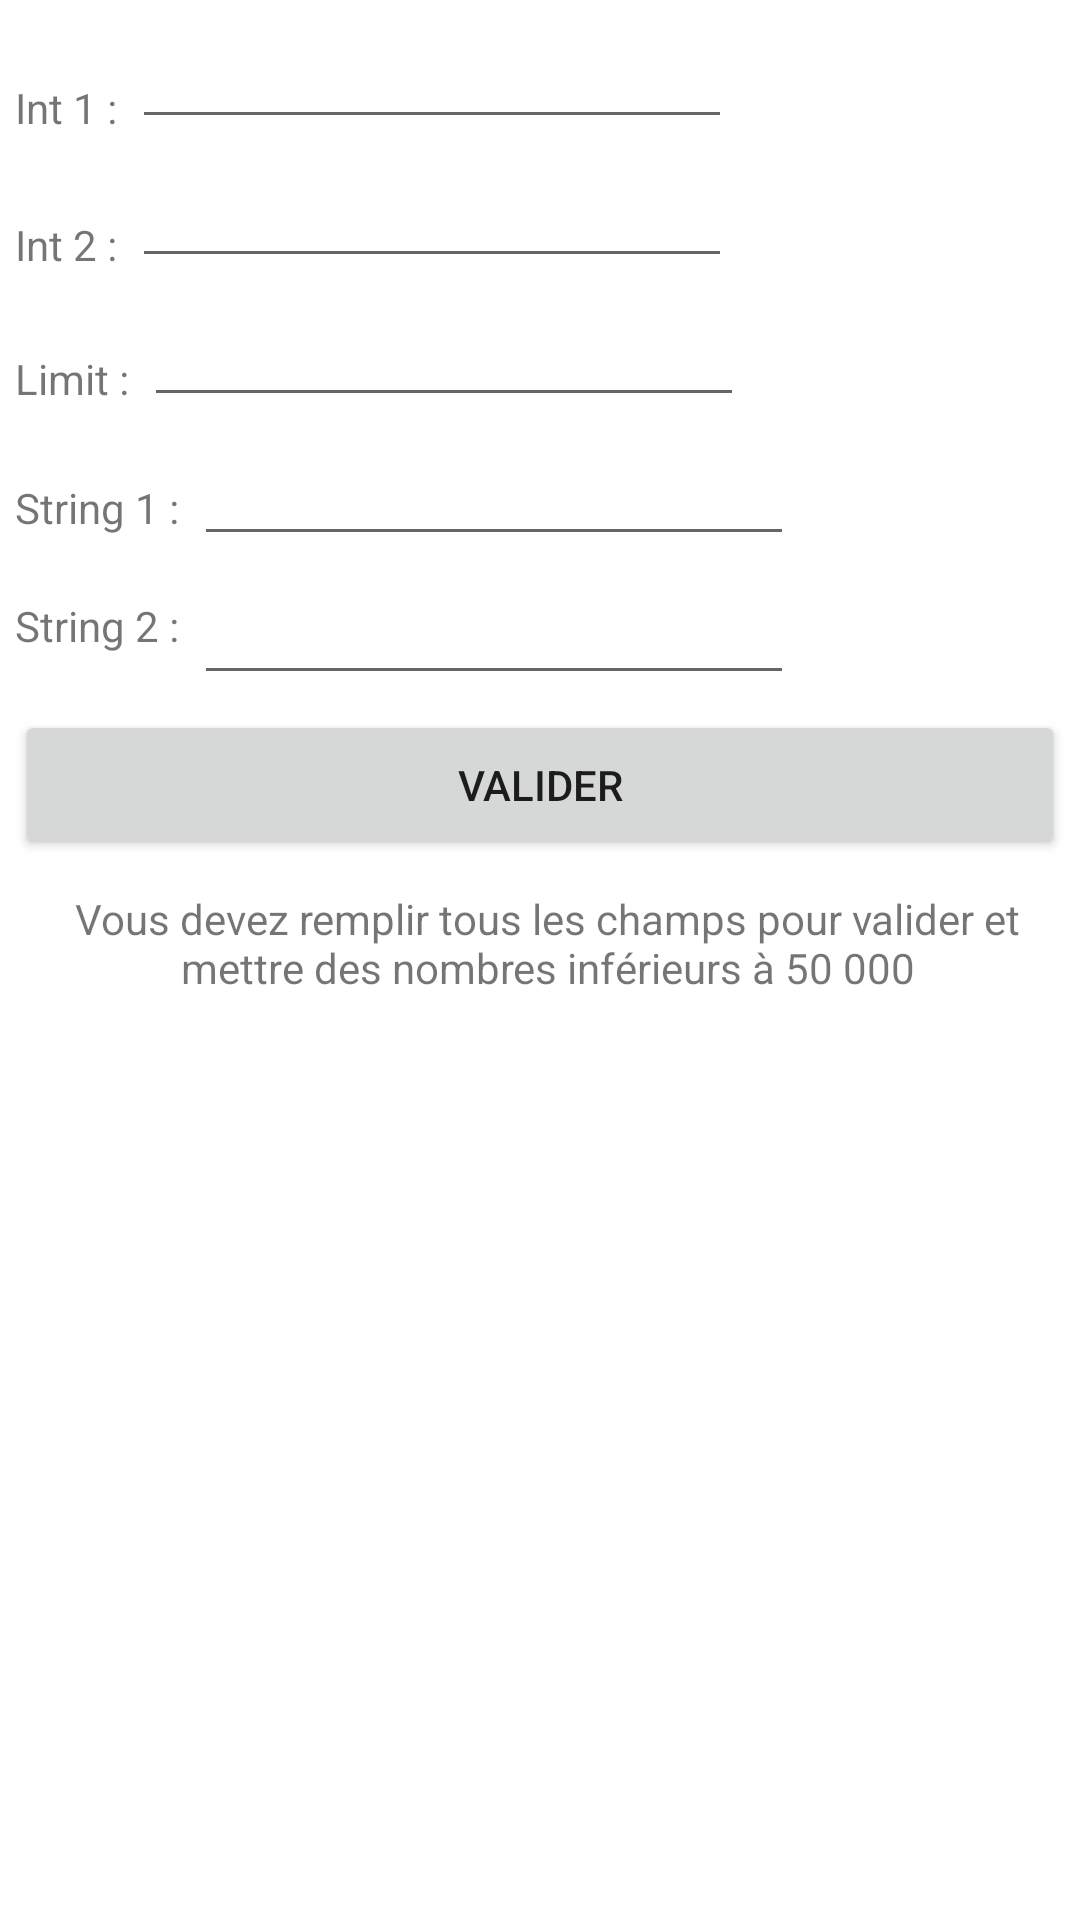

This screen was rendered from an Android layout file. Write that file and the resources it references.
<!-- AndroidManifest.xml: application theme Theme.MyFizzBuzz -->
<!-- res/layout/activity_form.xml -->
<?xml version="1.0" encoding="utf-8"?>
<androidx.constraintlayout.widget.ConstraintLayout xmlns:android="http://schemas.android.com/apk/res/android"
    xmlns:app="http://schemas.android.com/apk/res-auto"
    android:layout_width="match_parent"
    android:layout_height="match_parent">

    <TextView
        android:id="@+id/tvInt1"
        android:layout_width="wrap_content"
        android:layout_height="wrap_content"
        android:text="@string/int1"
        android:textAlignment="center"
        android:layout_margin="5dp"
        app:layout_constraintBottom_toTopOf="@+id/textViewInt2"
        app:layout_constraintStart_toStartOf="parent"
        app:layout_constraintTop_toTopOf="parent"></TextView>

    <EditText
        android:id="@+id/editTextInt1"
        android:layout_width="200dp"
        android:layout_height="wrap_content"
        app:layout_constraintEnd_toEndOf="parent"
        android:layout_margin="5dp"
        android:inputType="number"
        app:layout_constraintHorizontal_bias="0.0"
        app:layout_constraintStart_toEndOf="@+id/tvInt1"
        app:layout_constraintBottom_toTopOf="@+id/editTextInt2"
        app:layout_constraintTop_toTopOf="parent"></EditText>

    <TextView
        android:id="@+id/textViewInt2"
        android:layout_width="wrap_content"
        android:layout_height="wrap_content"
        android:text="@string/int2"
        android:layout_margin="5dp"
        app:layout_constraintBottom_toTopOf="@+id/textViewLimit"
        app:layout_constraintStart_toStartOf="parent"
        app:layout_constraintTop_toBottomOf="@+id/editTextInt1"></TextView>

    <EditText
        android:id="@+id/editTextInt2"
        android:layout_width="200dp"
        android:layout_height="wrap_content"
        android:layout_margin="5dp"
        android:inputType="number"
        app:layout_constraintEnd_toEndOf="parent"
        app:layout_constraintHorizontal_bias="0.0"
        app:layout_constraintStart_toEndOf="@+id/textViewInt2"
        app:layout_constraintTop_toBottomOf="@+id/editTextInt1"></EditText>

    <TextView
        android:id="@+id/textViewLimit"
        android:layout_width="wrap_content"
        android:layout_height="wrap_content"
        android:text="@string/limit"
        android:layout_margin="5dp"
        app:layout_constraintBottom_toTopOf="@+id/textViewStr1"
        app:layout_constraintStart_toStartOf="parent"
        app:layout_constraintTop_toBottomOf="@+id/editTextInt2"></TextView>

    <EditText
        android:id="@+id/editTextLimit"
        android:layout_width="200dp"
        android:inputType="number"
        android:layout_height="wrap_content"
        app:layout_constraintEnd_toEndOf="parent"
        android:layout_margin="5dp"
        app:layout_constraintHorizontal_bias="0.0"
        app:layout_constraintStart_toEndOf="@+id/textViewLimit"
        app:layout_constraintTop_toBottomOf="@+id/editTextInt2"></EditText>

    <TextView
        android:id="@+id/textViewStr1"
        android:layout_width="wrap_content"
        android:layout_height="wrap_content"
        android:text="@string/string1"
        android:layout_margin="5dp"
        app:layout_constraintBottom_toTopOf="@+id/textViewStr2"
        app:layout_constraintStart_toStartOf="parent"
        app:layout_constraintTop_toBottomOf="@+id/editTextLimit"></TextView>

    <EditText
        android:id="@+id/editTextStr1"
        android:layout_width="200dp"
        android:layout_height="wrap_content"
        app:layout_constraintEnd_toEndOf="parent"
        android:layout_margin="5dp"
        app:layout_constraintHorizontal_bias="0.0"
        app:layout_constraintStart_toEndOf="@+id/textViewStr1"
        app:layout_constraintTop_toBottomOf="@+id/editTextLimit"></EditText>

    <TextView
        android:id="@+id/textViewStr2"
        android:layout_width="wrap_content"
        android:layout_height="wrap_content"
        android:text="@string/string2"
        android:layout_margin="5dp"
        app:layout_constraintBottom_toBottomOf="@+id/editTextStr2"
        app:layout_constraintStart_toStartOf="parent"
        app:layout_constraintTop_toBottomOf="@+id/editTextStr1"></TextView>

    <EditText
        android:id="@+id/editTextStr2"
        android:layout_width="200dp"
        android:layout_height="wrap_content"
        android:layout_margin="5dp"
        app:layout_constraintEnd_toEndOf="parent"
        app:layout_constraintHorizontal_bias="0.0"
        app:layout_constraintStart_toEndOf="@+id/textViewStr2"
        app:layout_constraintTop_toBottomOf="@+id/editTextStr1"></EditText>

    <Button
        android:id="@+id/btn_valider"
        android:layout_width="match_parent"
        android:layout_height="50dp"
        android:text="@string/valider"
        android:layout_margin="5dp"
        app:layout_constraintTop_toBottomOf="@+id/editTextStr2"></Button>

    <TextView
        android:id="@+id/textView"
        android:layout_width="match_parent"
        android:layout_height="50dp"
        android:layout_marginLeft="5dp"
        android:text="@string/infos_saisie"
        android:textAlignment="center"
        app:layout_constraintBottom_toBottomOf="parent"
        app:layout_constraintEnd_toEndOf="parent"
        app:layout_constraintHorizontal_bias="1.0"
        app:layout_constraintStart_toStartOf="parent"
        app:layout_constraintTop_toBottomOf="@+id/btn_valider"
        app:layout_constraintVertical_bias="0.033"></TextView>

    <TextView
        android:layout_width="wrap_content"
        android:layout_height="wrap_content"
        android:id="@+id/tv_calcul"
        android:text="@string/calcul_en_cours"
        android:visibility="gone"
        app:layout_constraintBottom_toBottomOf="parent"
        app:layout_constraintEnd_toEndOf="parent"
        app:layout_constraintHorizontal_bias="0.498"
        app:layout_constraintStart_toStartOf="parent"
        app:layout_constraintTop_toBottomOf="@+id/progress"
        app:layout_constraintVertical_bias="0.0"></TextView>

    <ProgressBar
        android:id="@+id/progress"
        android:layout_width="200dp"
        android:layout_height="50dp"
        android:visibility="gone"
        app:layout_constraintBottom_toBottomOf="parent"
        app:layout_constraintEnd_toEndOf="parent"
        app:layout_constraintHorizontal_bias="0.497"
        app:layout_constraintStart_toStartOf="parent"
        app:layout_constraintTop_toBottomOf="@+id/textView"
        app:layout_constraintVertical_bias="0.0"></ProgressBar>

</androidx.constraintlayout.widget.ConstraintLayout>
<!-- resources referenced by this layout -->
<resources>
  <string name="calcul_en_cours">Calcul en cours</string>
  <string name="infos_saisie">Vous devez remplir tous les champs pour valider et mettre des nombres inférieurs à 50 000</string>
  <string name="int1">Int 1 : </string>
  <string name="int2">Int 2 : </string>
  <string name="limit">Limit :</string>
  <string name="string1">String 1 : </string>
  <string name="string2">String 2 : </string>
  <string name="valider">Valider</string>
  <style name="Theme.MyFizzBuzz" parent="Theme.MaterialComponents.DayNight.DarkActionBar">
          
          <item name="colorPrimary">@color/purple_500</item>
          <item name="colorPrimaryVariant">@color/purple_700</item>
          <item name="colorOnPrimary">@color/white</item>
          
          <item name="colorSecondary">@color/teal_200</item>
          <item name="colorSecondaryVariant">@color/teal_700</item>
          <item name="colorOnSecondary">@color/black</item>
          
          <item name="android:statusBarColor">?attr/colorPrimaryVariant</item>
          
      </style>
  <!-- not gathered from this repository: default colours our renderer supplied (Android Studio template values) -->
  <color name="purple_500">#FF6200EE</color>
  <color name="purple_700">#FF3700B3</color>
  <color name="teal_200">#FF03DAC5</color>
  <color name="teal_700">#FF018786</color>
  <color name="black">#FF000000</color>
  <color name="white">#FFFFFFFF</color>
</resources>
